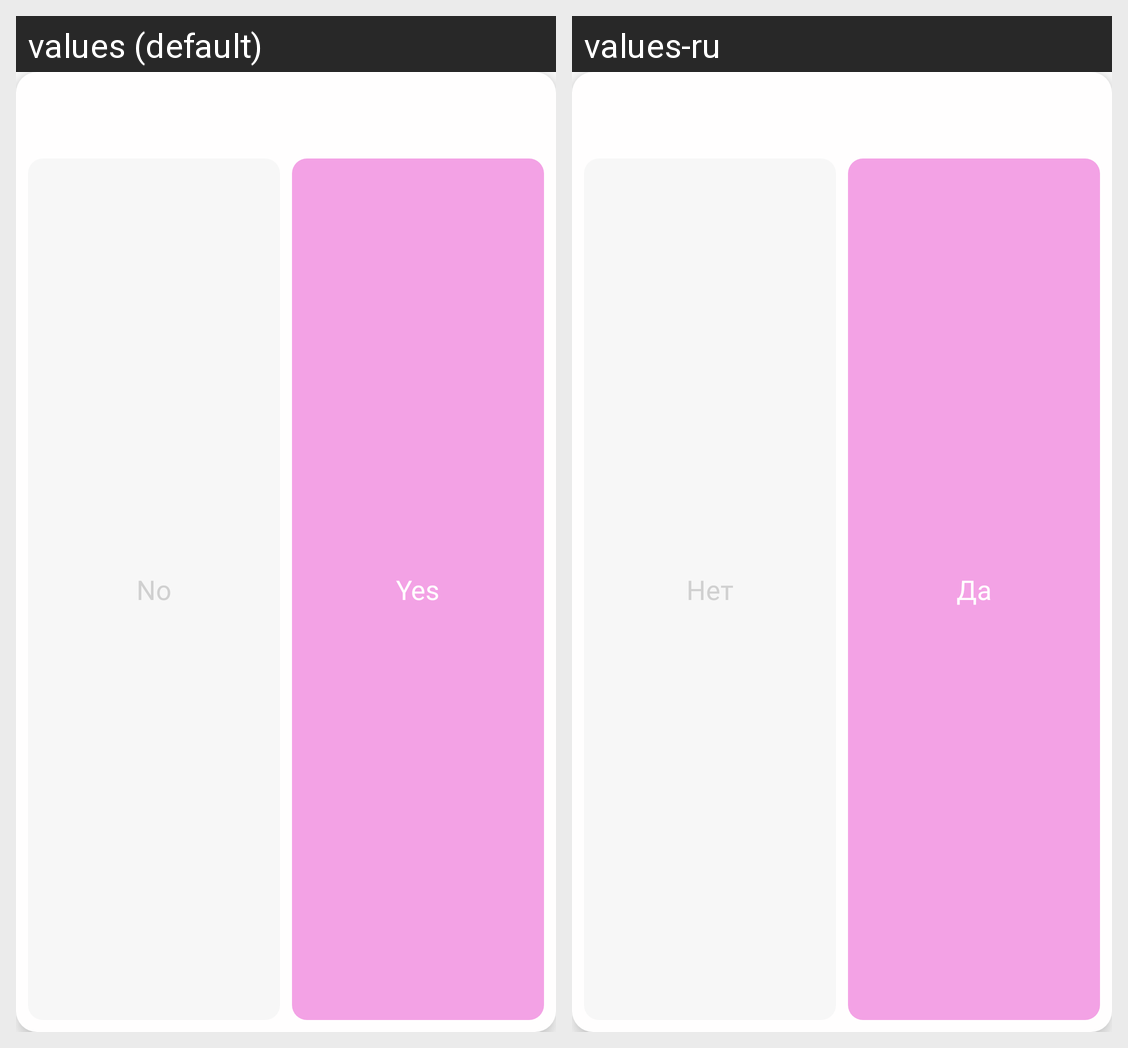

This grid shows one Android layout under two languages. Give, for every string resource on the screen, its name, the default text and each shown locale's text.
Android screen res/layout/dialog_layout_blacklist.xml rendered under 2 locales, left to right: values (default), values-ru. Device: Nexus 5 (rendered at 1080×1920; each locale shown at half size, 540×960, under a caption strip naming it); theme Theme.Schooly.
Strings drawn on this screen, with the default value and each locale's value (text and hints the layout hard-codes, and strings that could not be matched under every locale, appear in the picture but are not listed):

no
  values: No
  values-ru: Нет

yes
  values: Yes
  values-ru: Да
